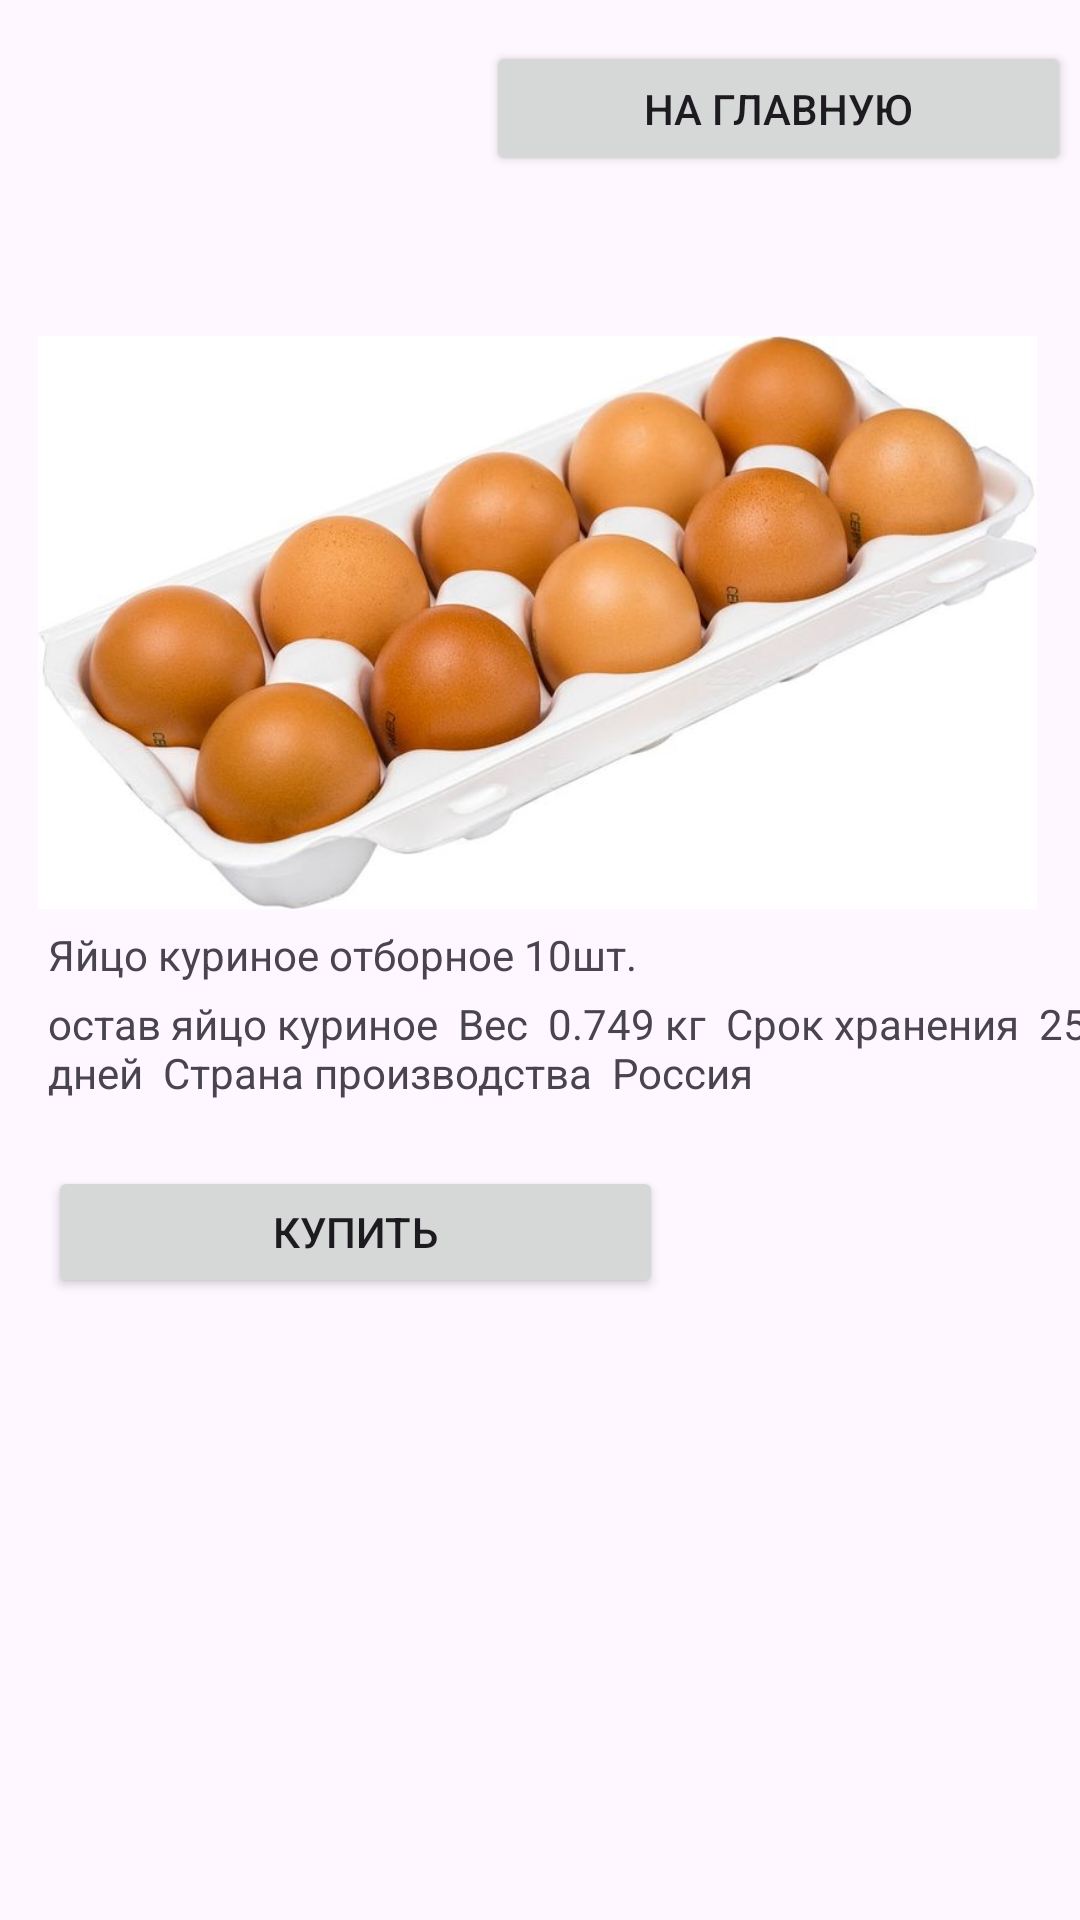

Android layout source for this screen:
<!-- AndroidManifest.xml: application theme Theme.AmmunitionShop -->
<!-- res/layout/activity_shotguns.xml -->
<?xml version="1.0" encoding="utf-8"?>
<androidx.constraintlayout.widget.ConstraintLayout xmlns:android="http://schemas.android.com/apk/res/android"
    xmlns:app="http://schemas.android.com/apk/res-auto"
    xmlns:tools="http://schemas.android.com/tools"
    android:id="@+id/main"
    android:layout_width="match_parent"
    android:layout_height="match_parent"
    tools:context=".ShotgunsActivity">

    <ImageView
        android:id="@+id/imageView2"
        android:layout_width="347dp"
        android:layout_height="191dp"
        android:layout_marginTop="112dp"
        app:layout_constraintEnd_toEndOf="parent"
        app:layout_constraintHorizontal_bias="0.432"
        app:layout_constraintStart_toStartOf="parent"
        app:layout_constraintTop_toTopOf="parent"
        app:srcCompat="@drawable/_00x800" />

    <TextView
        android:id="@+id/textView3"
        android:layout_width="wrap_content"
        android:layout_height="wrap_content"
        android:layout_marginStart="16dp"
        android:layout_marginBottom="116dp"
        android:text="Яйцо куриное отборное 10шт."
        app:layout_constraintBottom_toBottomOf="parent"
        app:layout_constraintStart_toStartOf="parent"
        app:layout_constraintTop_toBottomOf="@+id/imageView2"
        app:layout_constraintVertical_bias="0.028" />

    <TextView
        android:id="@+id/textView4"
        android:layout_width="367dp"
        android:layout_height="53dp"
        android:layout_marginStart="16dp"
        android:layout_marginTop="4dp"
        android:text="остав яйцо куриное  Вес  0.749 кг  Срок хранения  25 дней  Страна производства  Россия"
        app:layout_constraintStart_toStartOf="parent"
        app:layout_constraintTop_toBottomOf="@+id/textView3" />

    <Button
        android:id="@+id/button2"
        android:layout_width="205dp"
        android:layout_height="44dp"
        android:layout_marginStart="16dp"
        android:layout_marginTop="4dp"
        android:text="Купить"
        app:layout_constraintStart_toStartOf="parent"
        app:layout_constraintTop_toBottomOf="@+id/textView4" />

    <Button
        android:id="@+id/button5"
        android:layout_width="195dp"
        android:layout_height="45dp"
        android:text="На главную"
        app:layout_constraintBottom_toBottomOf="parent"
        app:layout_constraintEnd_toEndOf="parent"
        app:layout_constraintHorizontal_bias="0.981"
        app:layout_constraintStart_toStartOf="parent"
        app:layout_constraintTop_toTopOf="parent"
        app:layout_constraintVertical_bias="0.023" />

    <TextView
        android:id="@+id/textView13"
        android:layout_width="wrap_content"
        android:layout_height="wrap_content"
        android:layout_marginBottom="8dp"
        app:layout_constraintBottom_toTopOf="@+id/imageView2"
        app:layout_constraintEnd_toEndOf="parent"
        app:layout_constraintHorizontal_bias="0.07"
        app:layout_constraintStart_toStartOf="parent"
        app:layout_constraintTop_toTopOf="parent"
        app:layout_constraintVertical_bias="1.0" />
</androidx.constraintlayout.widget.ConstraintLayout>
<!-- resources referenced by this layout -->
<resources>
  <!-- drawable _00x800: jpeg bitmap (drawable, 84366 bytes) -->
  <style name="Theme.AmmunitionShop" parent="Base.Theme.AmmunitionShop" />
  <style name="Base.Theme.AmmunitionShop" parent="Theme.Material3.DayNight.NoActionBar">
          
          
      </style>
</resources>
